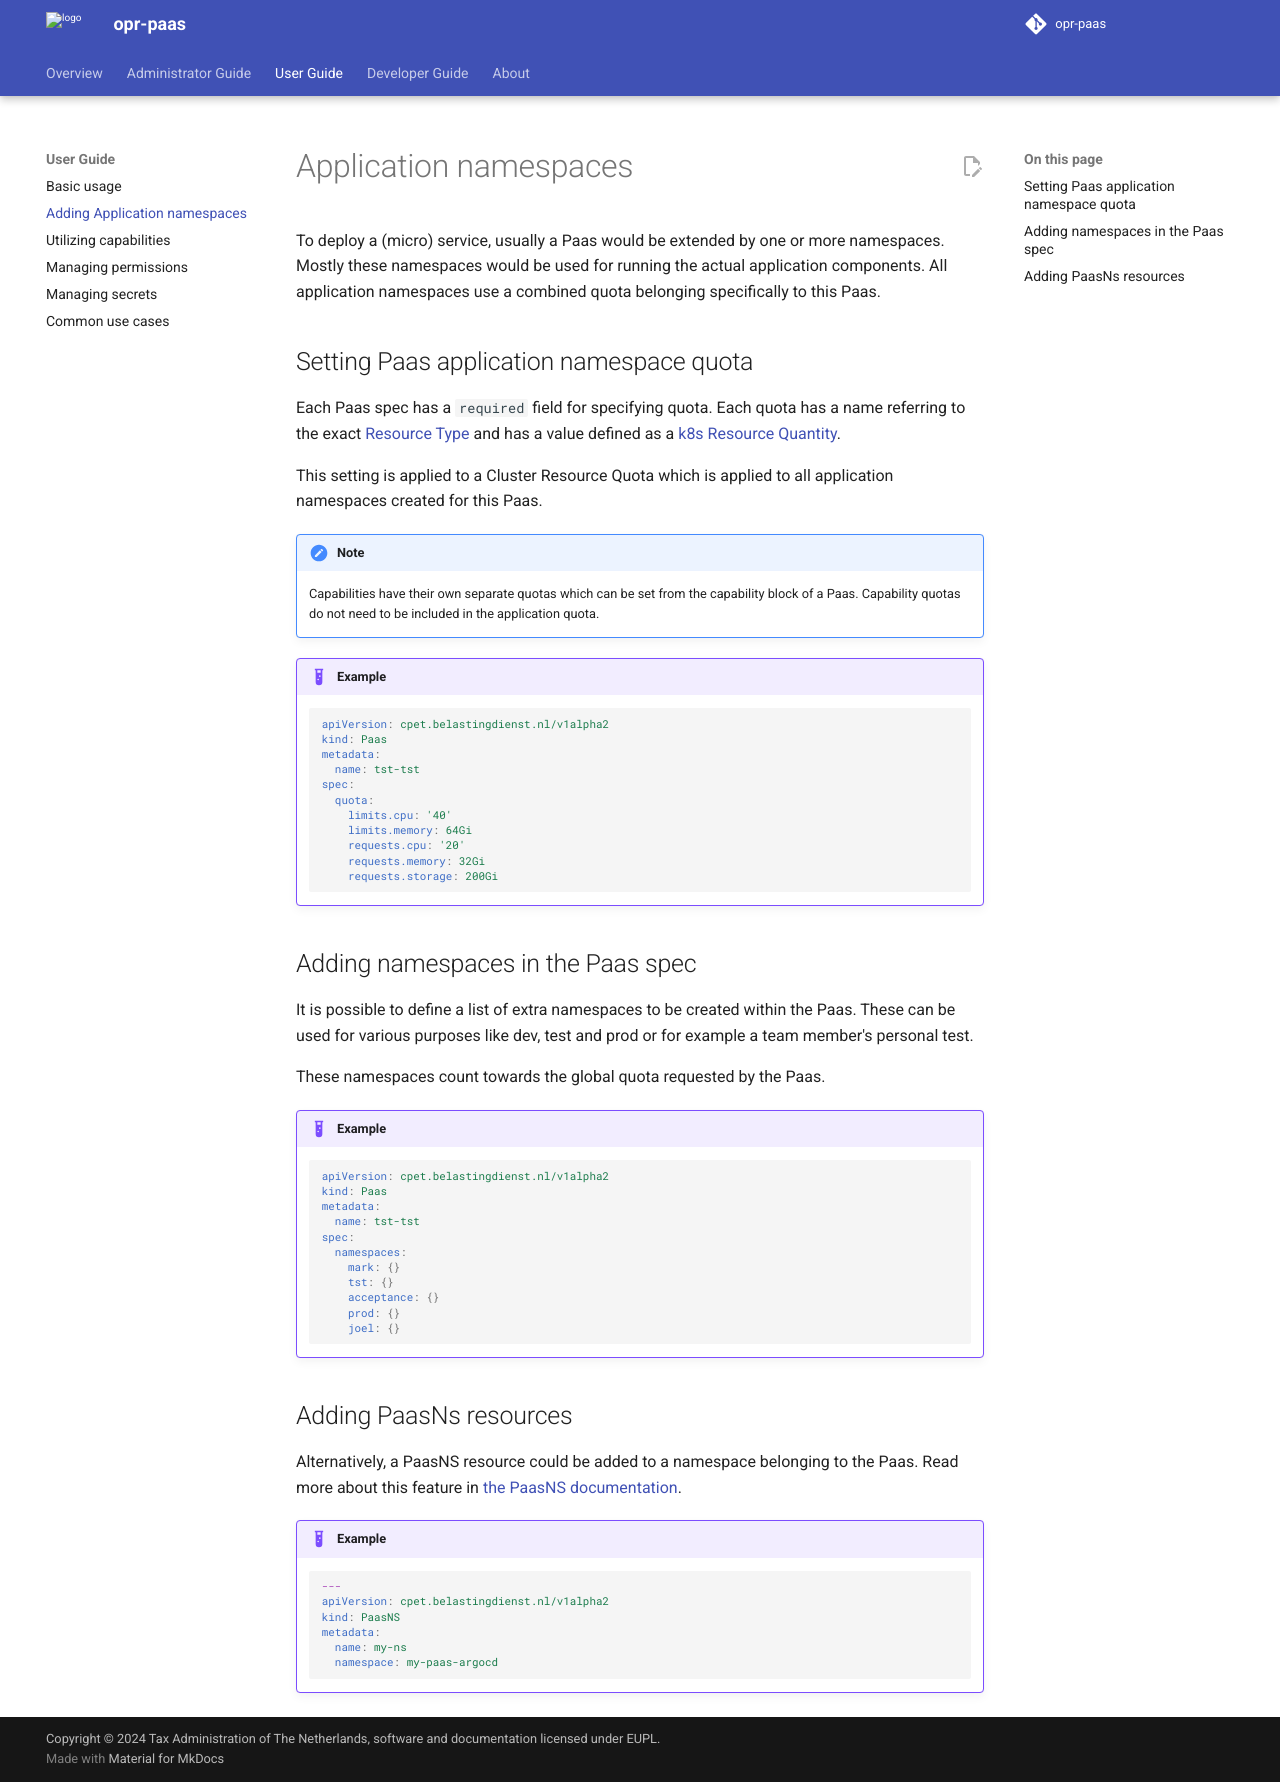

repository: belastingdienst/opr-paas · page: v5.11.x/user-guide/02_application-namespaces/index.html · generator: mkdocs

---
title: Adding Application namespaces
summary: How to add application namespaces to a paas
authors:
  - hikarukin
  - devotional-phoenix-97
date: 2025-01-20
---

# Application namespaces

To deploy a (micro) service, usually a Paas would be extended by one or more namespaces.
Mostly these namespaces would be used for running the actual application components.
All application namespaces use a combined quota belonging specifically to this Paas.

## Setting Paas application namespace quota

Each Paas spec has a `required` field for specifying quota.
Each quota has a name referring to the exact [Resource Type](https://kubernetes.io/docs/concepts/policy/resource-quotas/#compute-resource-quota)
and has a value defined as a [k8s Resource Quantity](https://kubernetes.io/docs/reference/kubernetes-api/common-definitions/quantity/).

This setting is applied to a Cluster Resource Quota which is applied to all application
namespaces created for this Paas.

!!! note

    Capabilities have their own separate quotas which can be set from the capability block of a Paas.
    Capability quotas do not need to be included in the application quota.

!!! example

    ```yaml
    apiVersion: cpet.belastingdienst.nl/v1alpha2
    kind: Paas
    metadata:
      name: tst-tst
    spec:
      quota:
        limits.cpu: '40'
        limits.memory: 64Gi
        requests.cpu: '20'
        requests.memory: 32Gi
        requests.storage: 200Gi
    ```

## Adding namespaces in the Paas spec

It is possible to define a list of extra namespaces to be created within the Paas.
These can be used for various purposes like dev, test and prod or for example a
team member's personal test.

These namespaces count towards the global quota requested by the Paas.

!!! example

    ```yaml
    apiVersion: cpet.belastingdienst.nl/v1alpha2
    kind: Paas
    metadata:
      name: tst-tst
    spec:
      namespaces:
        mark: {}
        tst: {}
        acceptance: {}
        prod: {}
        joel: {}
    ```

## Adding PaasNs resources

Alternatively, a PaasNS resource could be added to a namespace belonging to the Paas.
Read more about this feature in [the PaasNS documentation](../overview/core_concepts/paasns.md).

!!! example

    ```yaml
    ---
    apiVersion: cpet.belastingdienst.nl/v1alpha2
    kind: PaasNS
    metadata:
      name: my-ns
      namespace: my-paas-argocd
    ```
